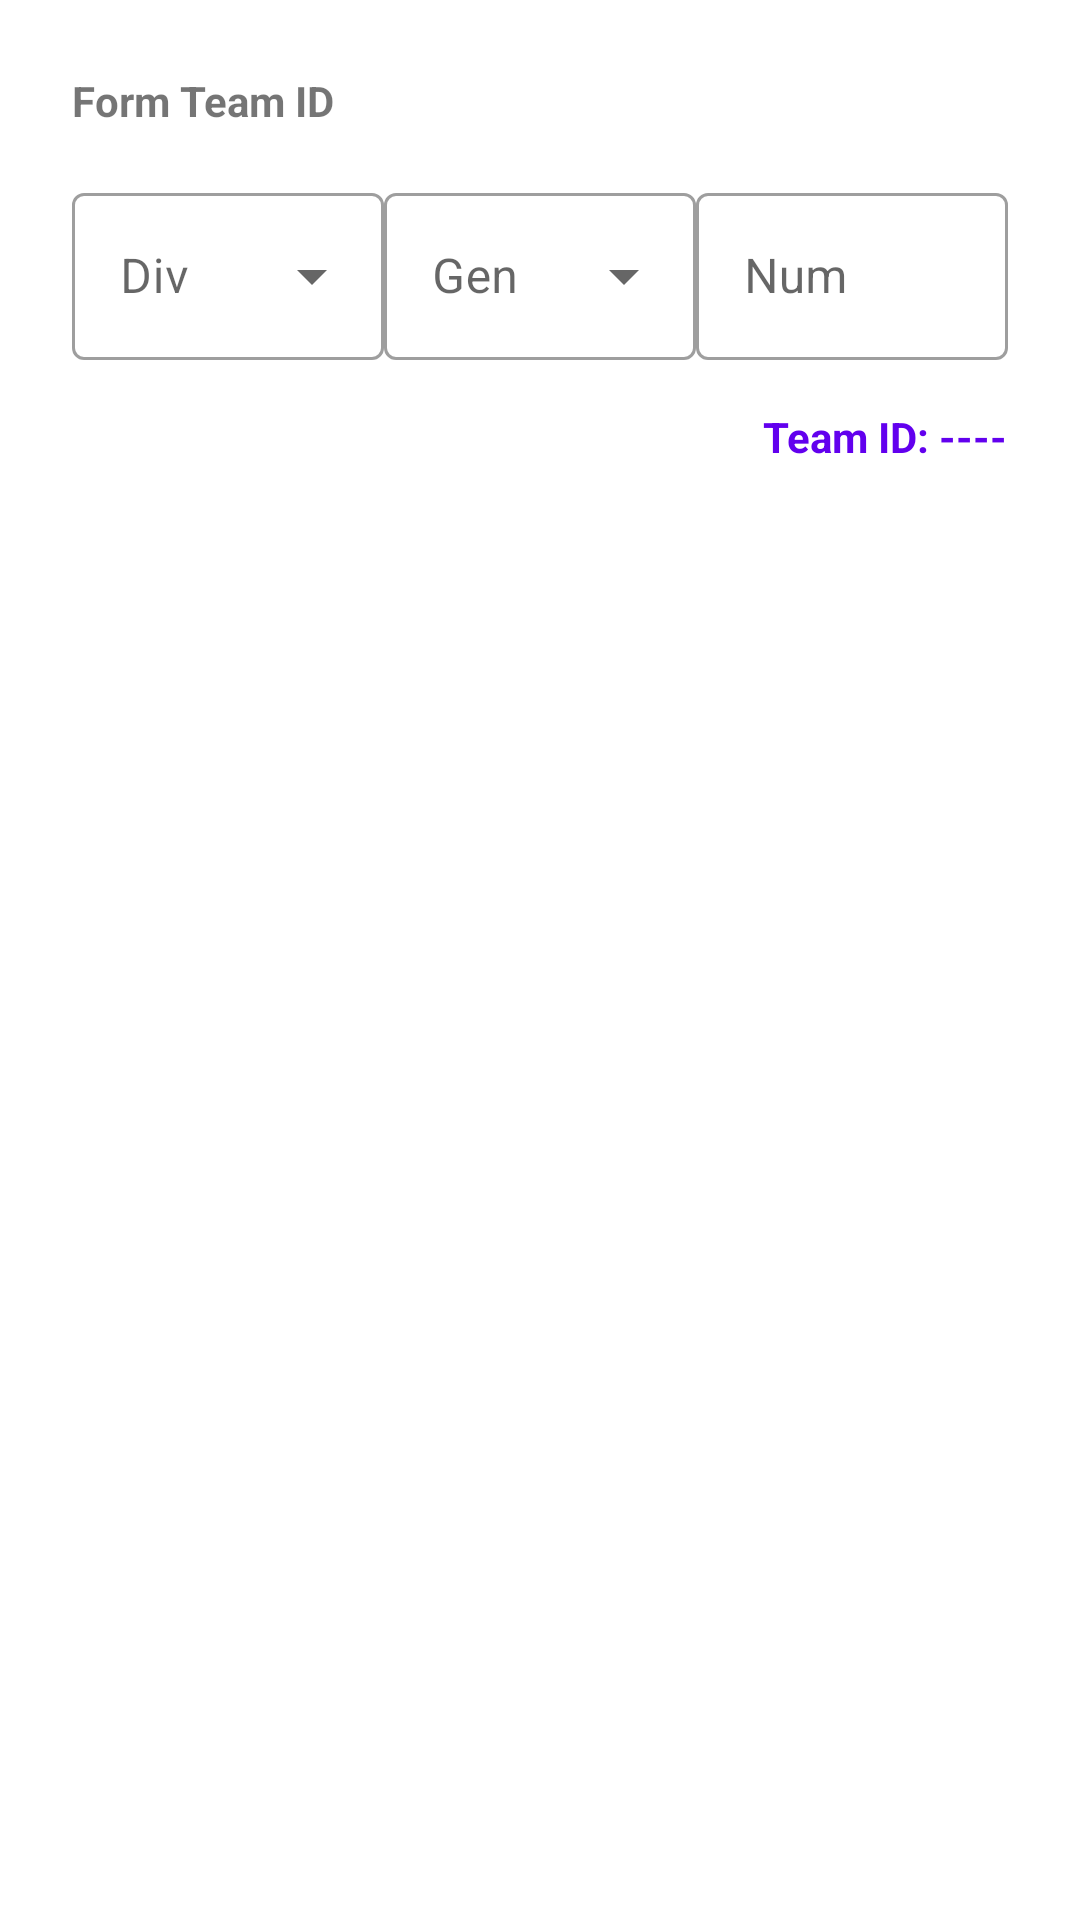

Produce the Android XML layout that renders to this screen, including the resource entries it uses.
<!-- AndroidManifest.xml: application theme Theme.Teams -->
<!-- res/layout/dialog_add_team_to_season.xml -->
<?xml version="1.0" encoding="utf-8"?>
<androidx.constraintlayout.widget.ConstraintLayout xmlns:android="http://schemas.android.com/apk/res/android"
    xmlns:app="http://schemas.android.com/apk/res-auto"
    android:layout_width="match_parent"
    android:layout_height="wrap_content"
    android:padding="24dp">

    <TextView
        android:id="@+id/text_builder_label"
        android:layout_width="wrap_content"
        android:layout_height="wrap_content"
        android:text="Form Team ID"
        android:textStyle="bold"
        app:layout_constraintStart_toStartOf="parent"
        app:layout_constraintTop_toTopOf="parent" />

    <LinearLayout
        android:id="@+id/layout_builder_row"
        android:layout_width="match_parent"
        android:layout_height="wrap_content"
        android:orientation="horizontal"
        android:baselineAligned="false"
        android:weightSum="3"
        android:layout_marginTop="16dp"
        app:layout_constraintTop_toBottomOf="@id/text_builder_label">

        <com.google.android.material.textfield.TextInputLayout
            style="@style/Widget.MaterialComponents.TextInputLayout.OutlinedBox.ExposedDropdownMenu"
            android:layout_width="0dp"
            android:layout_height="wrap_content"
            android:layout_weight="1"
            android:hint="Div">
            <AutoCompleteTextView
                android:id="@+id/auto_complete_builder_div"
                android:layout_width="match_parent"
                android:layout_height="wrap_content"
                android:inputType="none" />
        </com.google.android.material.textfield.TextInputLayout>

        <com.google.android.material.textfield.TextInputLayout
            style="@style/Widget.MaterialComponents.TextInputLayout.OutlinedBox.ExposedDropdownMenu"
            android:layout_width="0dp"
            android:layout_height="wrap_content"
            android:layout_weight="1"
            android:hint="Gen">
            <AutoCompleteTextView
                android:id="@+id/auto_complete_builder_gen"
                android:layout_width="match_parent"
                android:layout_height="wrap_content"
                android:inputType="none" />
        </com.google.android.material.textfield.TextInputLayout>

        <com.google.android.material.textfield.TextInputLayout
            style="@style/Widget.MaterialComponents.TextInputLayout.OutlinedBox"
            android:layout_width="0dp"
            android:layout_height="wrap_content"
            android:layout_weight="1"
            android:hint="Num">
            <com.google.android.material.textfield.TextInputEditText
                android:id="@+id/edit_builder_num"
                android:layout_width="match_parent"
                android:layout_height="wrap_content"
                android:inputType="number" />
        </com.google.android.material.textfield.TextInputLayout>
    </LinearLayout>

    <TextView
        android:id="@+id/text_generated_id"
        android:layout_width="wrap_content"
        android:layout_height="wrap_content"
        android:layout_marginTop="16dp"
        android:text="Team ID: ----"
        android:textColor="?attr/colorPrimary"
        android:textStyle="bold"
        app:layout_constraintEnd_toEndOf="parent"
        app:layout_constraintTop_toBottomOf="@id/layout_builder_row" />

</androidx.constraintlayout.widget.ConstraintLayout>
<!-- resources referenced by this layout -->
<resources>
  <style name="Theme.Teams" parent="Theme.MaterialComponents.DayNight.DarkActionBar">
          
          <item name="colorPrimary">@color/purple_500</item>
          <item name="colorPrimaryVariant">@color/purple_700</item>
          <item name="colorOnPrimary">@color/white</item>
          
          <item name="colorSecondary">@color/teal_200</item>
          <item name="colorSecondaryVariant">@color/teal_700</item>
          <item name="colorOnSecondary">@color/black</item>
          
          <item name="android:statusBarColor">?attr/colorPrimaryVariant</item>
          
      </style>
  <!-- not gathered from this repository: default colours our renderer supplied (Android Studio template values) -->
  <color name="purple_500">#FF6200EE</color>
  <color name="purple_700">#FF3700B3</color>
  <color name="teal_200">#FF03DAC5</color>
  <color name="teal_700">#FF018786</color>
  <color name="black">#FF000000</color>
  <color name="white">#FFFFFFFF</color>
</resources>
